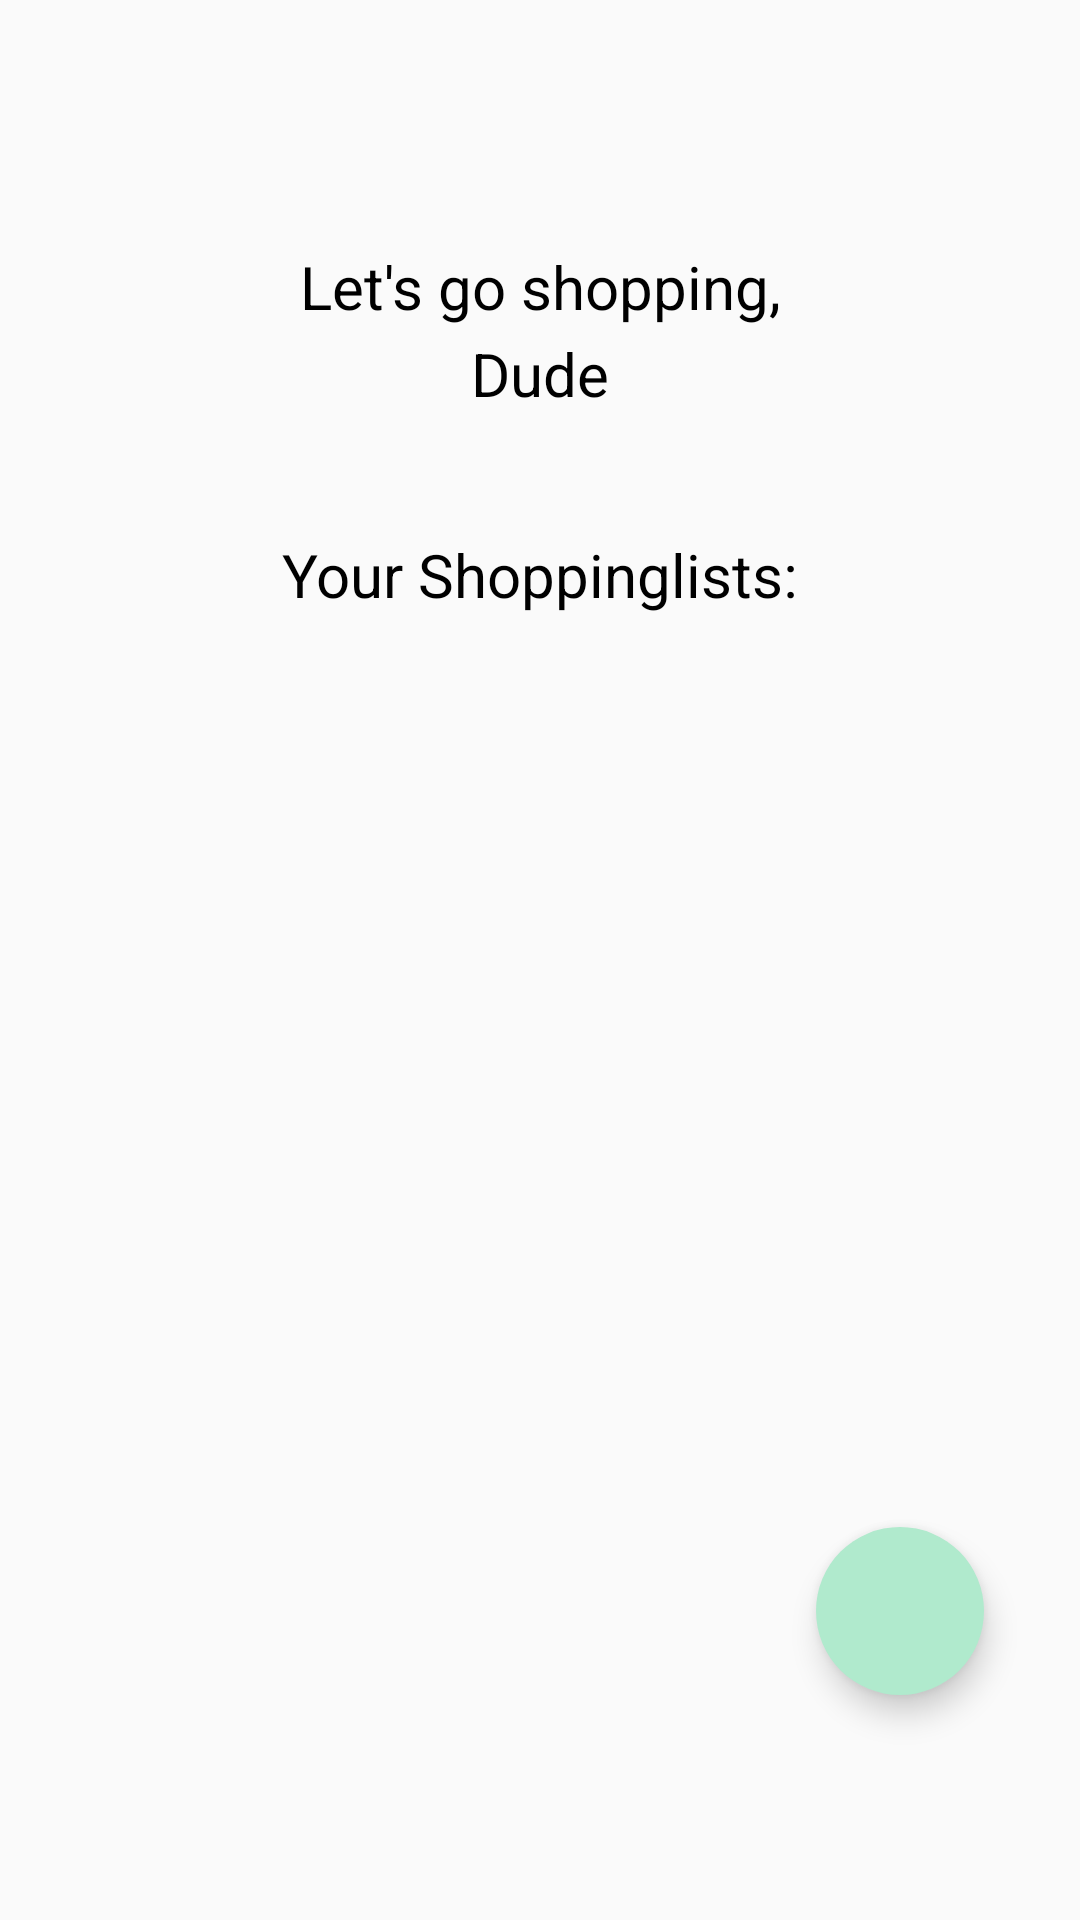

Here is an Android app screen rendered from its layout file. Give the layout XML and the strings, colors and styles it references.
<!-- AndroidManifest.xml: application theme Theme.Raviolist -->
<!-- res/layout/fragment_home.xml -->
<?xml version="1.0" encoding="utf-8"?>
<androidx.constraintlayout.widget.ConstraintLayout xmlns:android="http://schemas.android.com/apk/res/android"
    xmlns:tools="http://schemas.android.com/tools"
    android:layout_width="match_parent"
    android:layout_height="match_parent"
    xmlns:app="http://schemas.android.com/apk/res-auto"
    tools:context=".HomeFragment">


    <TextView
        android:id="@+id/textView6"
        android:layout_width="wrap_content"
        android:layout_height="wrap_content"
        android:text="@string/fragment_home"
        android:textSize="20sp"
        android:textColor="@color/black"
        app:layout_constraintBottom_toBottomOf="parent"
        app:layout_constraintLeft_toLeftOf="parent"
        app:layout_constraintRight_toRightOf="parent"
        app:layout_constraintTop_toTopOf="parent"
        app:layout_constraintVertical_bias="0.134" />

    <TextView
        android:id="@+id/tvUserName"
        android:layout_width="wrap_content"
        android:layout_height="wrap_content"
        android:text="Dude"
        android:textSize="20sp"
        android:textColor="@color/black"
        app:layout_constraintBottom_toBottomOf="parent"
        app:layout_constraintLeft_toLeftOf="parent"
        app:layout_constraintRight_toRightOf="parent"
        app:layout_constraintTop_toTopOf="parent"
        app:layout_constraintVertical_bias="0.181" />

    <TextView
        android:id="@+id/txvYourLists"
        android:layout_width="wrap_content"
        android:layout_height="wrap_content"
        android:layout_marginTop="40dp"
        android:text="@string/fragment_home_your_lists"
        android:textSize="20sp"
        android:textColor="@color/black"
        app:layout_constraintEnd_toEndOf="parent"
        app:layout_constraintStart_toStartOf="parent"
        app:layout_constraintTop_toBottomOf="@+id/tvUserName" />

    <ListView
        android:id="@+id/listNames"
        android:layout_width="match_parent"
        android:layout_height="380dp"
        android:layout_marginStart="24dp"
        android:layout_marginEnd="24dp"
        android:layout_weight="1"
        android:divider="@color/header"
        android:dividerHeight="2dp"
        android:drawSelectorOnTop="false"
        android:listSelector="@color/header"
        android:textSize="20sp"
        app:layout_constraintBottom_toBottomOf="parent"
        app:layout_constraintEnd_toEndOf="parent"
        app:layout_constraintHorizontal_bias="0.498"
        app:layout_constraintStart_toStartOf="parent"
        app:layout_constraintTop_toBottomOf="@+id/txvYourLists"
        app:layout_constraintVertical_bias="0.25" />

    <com.google.android.material.floatingactionbutton.FloatingActionButton
        android:id="@+id/fab_newList"
        android:layout_width="56dp"
        android:layout_height="wrap_content"
        android:layout_marginEnd="32dp"
        android:layout_marginBottom="75dp"
        android:backgroundTint="@color/header"
        android:contentDescription="@string/app_name"
        android:src="@drawable/ic_baseline_add_24"
        app:borderWidth="0dp"
        app:layout_constraintBottom_toBottomOf="parent"
        app:layout_constraintEnd_toEndOf="parent"
        app:maxImageSize="38dp"
        tools:ignore="TouchTargetSizeCheck" />


</androidx.constraintlayout.widget.ConstraintLayout>
<!-- resources referenced by this layout -->
<resources>
  <color name="black">#FF000000</color>
  <color name="header">#B0EACD</color>
  <string name="app_name">Raviolist</string>
  <string name="fragment_home">Let\'s go shopping, </string>
  <string name="fragment_home_your_lists">Your Shoppinglists:</string>
  <style name="Theme.Raviolist" parent="Theme.AppCompat.Light.NoActionBar">
          
          <item name="colorPrimary">@color/header</item>
          <item name="colorPrimaryVariant">@color/header</item>
          <item name="colorOnPrimary">@color/black</item>
          
          <item name="colorSecondary">@color/teal_200</item>
          <item name="colorSecondaryVariant">@color/teal_700</item>
          <item name="colorOnSecondary">@color/black</item>
          
          <item name="android:statusBarColor">@color/header</item>
          
      </style>
  <color name="teal_200">#FF03DAC5</color>
  <color name="teal_700">#FF018786</color>
</resources>
